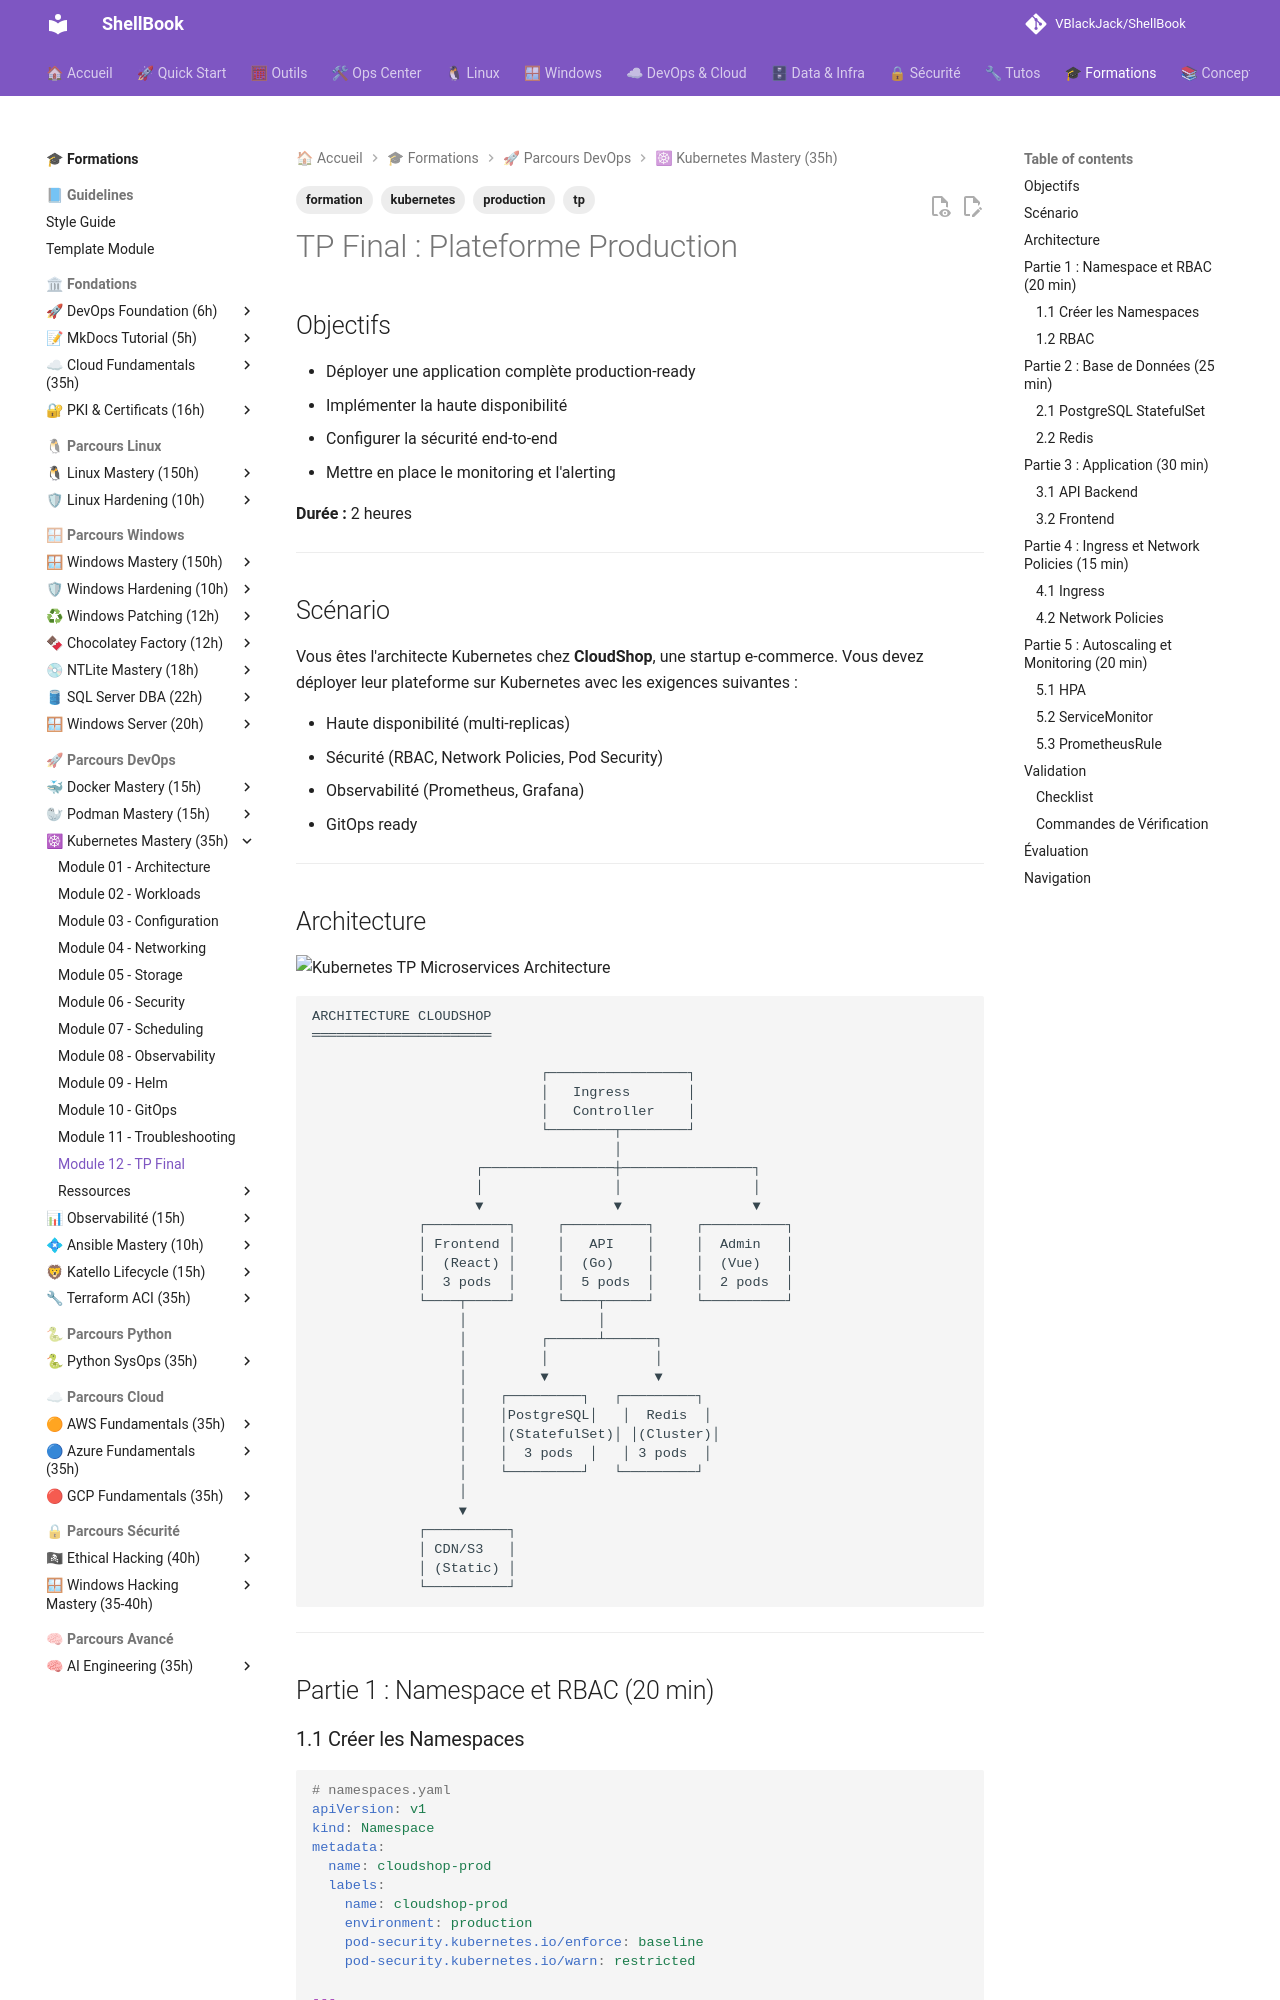

repository: VBlackJack/ShellBook · page: formations/kubernetes-mastery/12-tp-final/index.html · generator: mkdocs

---
tags:
  - formation
  - kubernetes
  - tp
  - production
---

# TP Final : Plateforme Production

## Objectifs

- Déployer une application complète production-ready
- Implémenter la haute disponibilité
- Configurer la sécurité end-to-end
- Mettre en place le monitoring et l'alerting

**Durée :** 2 heures

---

## Scénario

Vous êtes l'architecte Kubernetes chez **CloudShop**, une startup e-commerce. Vous devez déployer leur plateforme sur Kubernetes avec les exigences suivantes :

- Haute disponibilité (multi-replicas)
- Sécurité (RBAC, Network Policies, Pod Security)
- Observabilité (Prometheus, Grafana)
- GitOps ready

---
